The GitHub repository endangsiregar/DiTenun-Ulos-Image-Classification contains a labelled image folder "DiTenun-Ulos-Image-Classification" with 6 categories: Pinuncaan ulos, Ragi Hidup ulos, Ragi Hotang ulos, Sadum ulos, Sibolang ulos, Tumtuman ulos. Examples follow, each with its label.

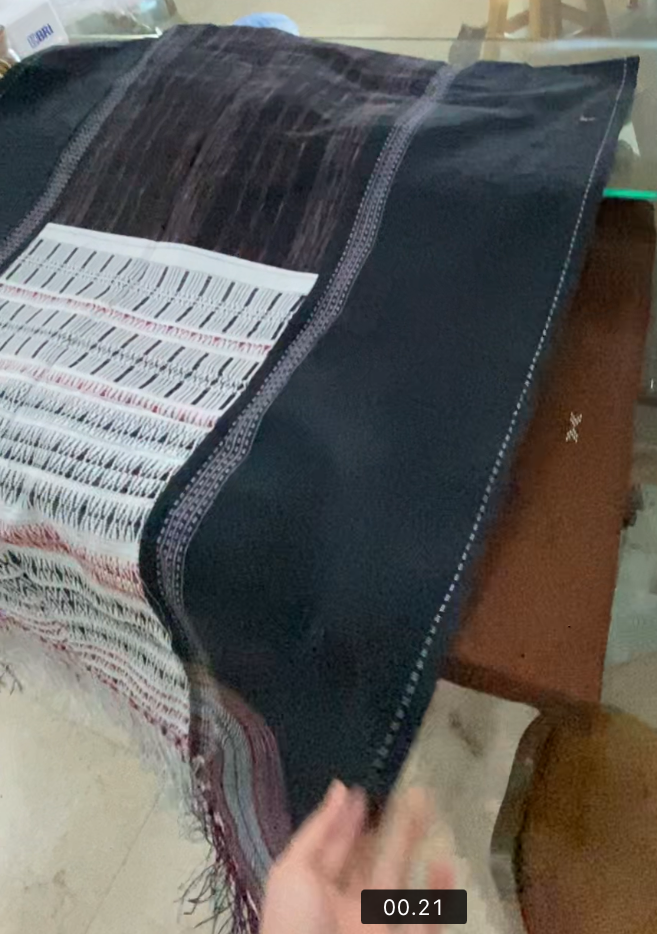
Label: Pinuncaan ulos

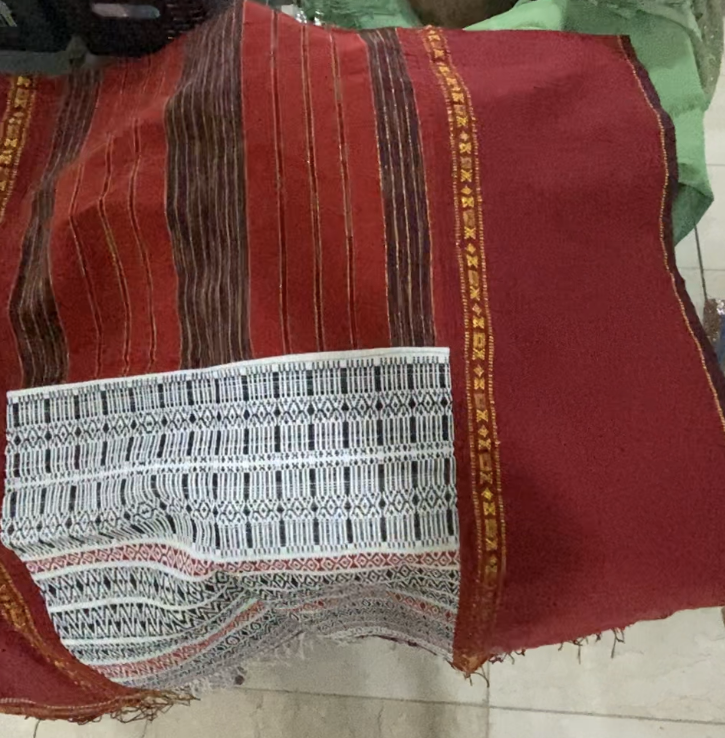
Label: Ragi Hidup ulos

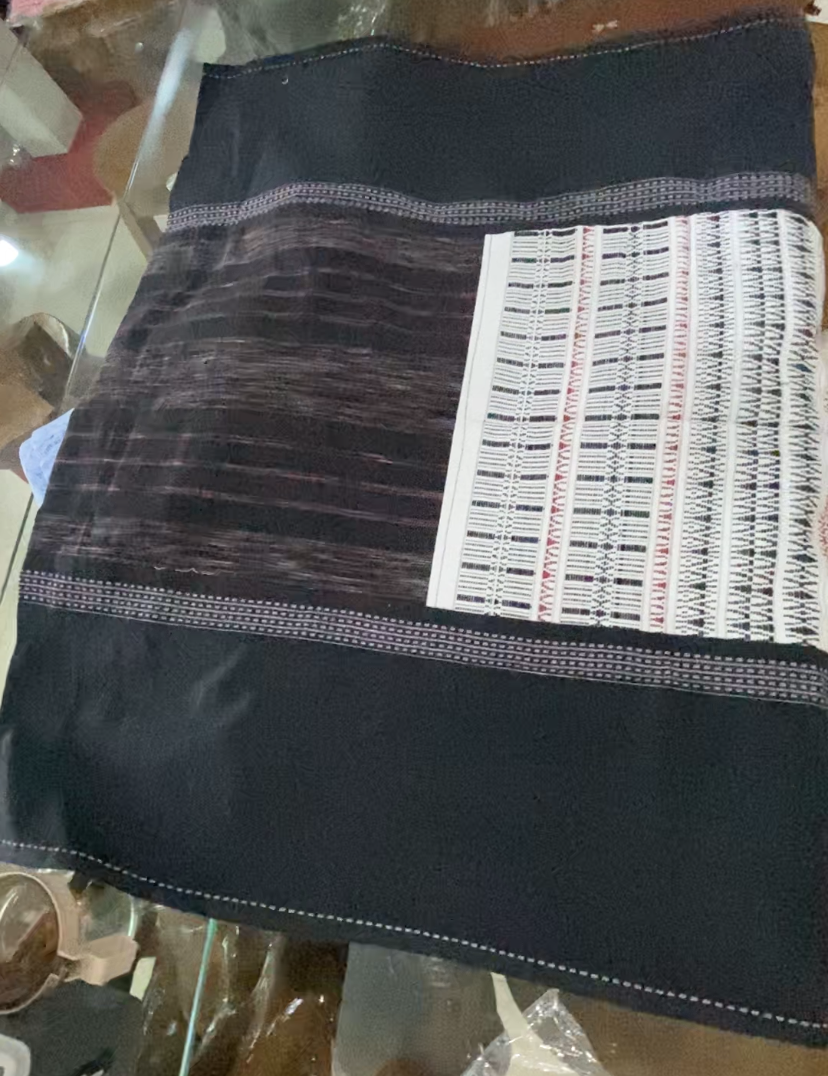
Label: Pinuncaan ulos

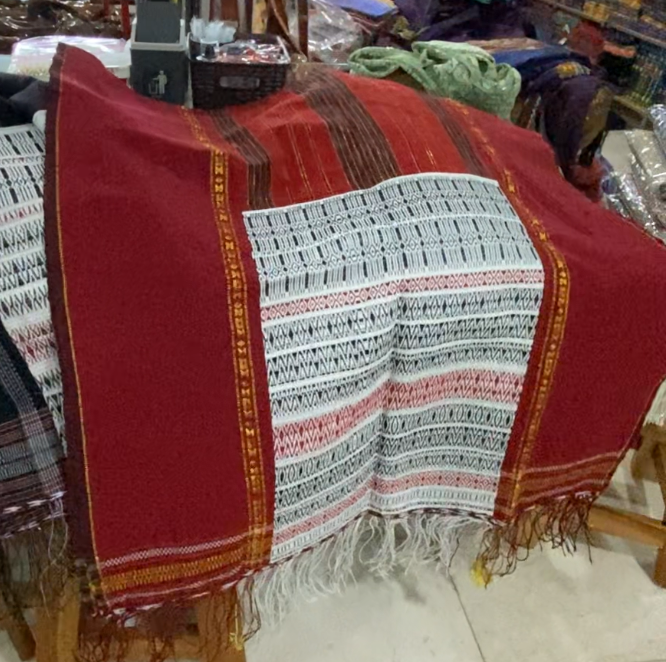
Label: Ragi Hidup ulos

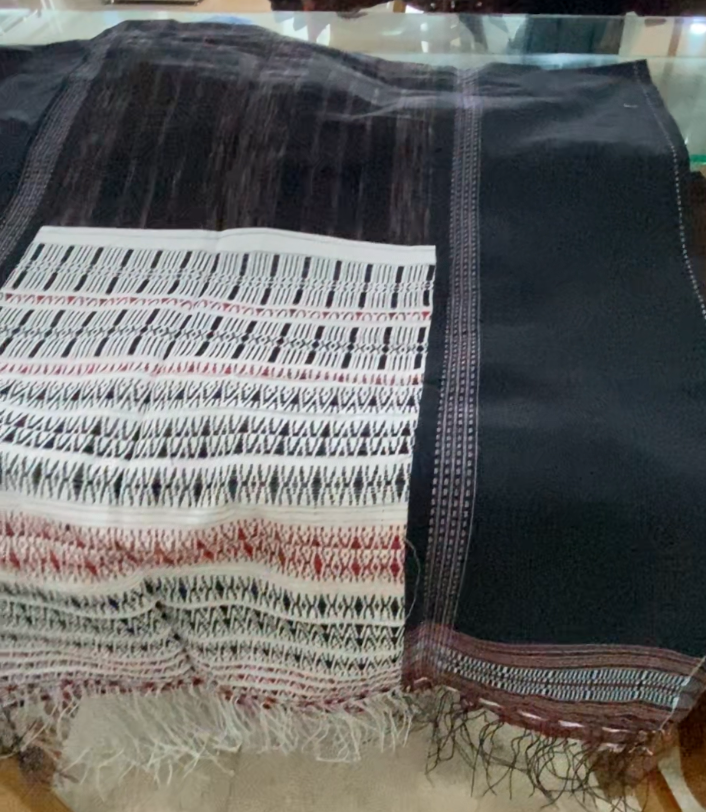
Label: Pinuncaan ulos

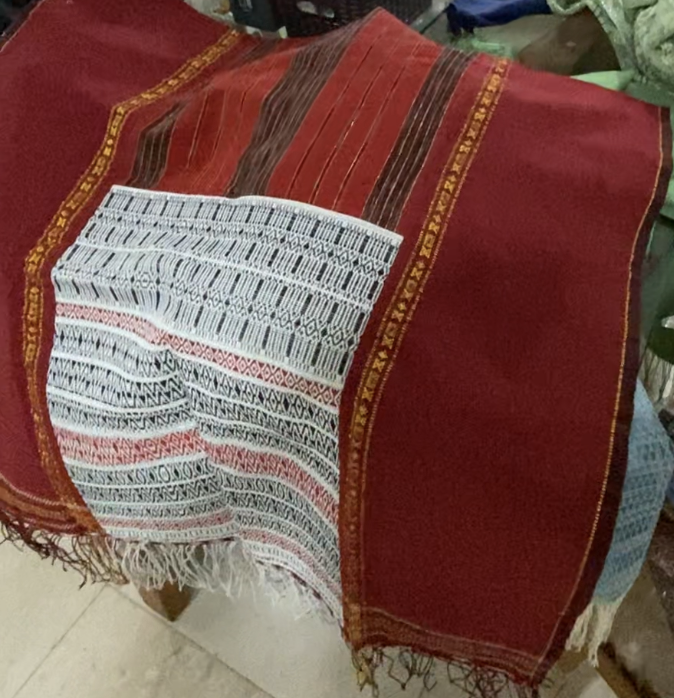
Label: Ragi Hidup ulos
